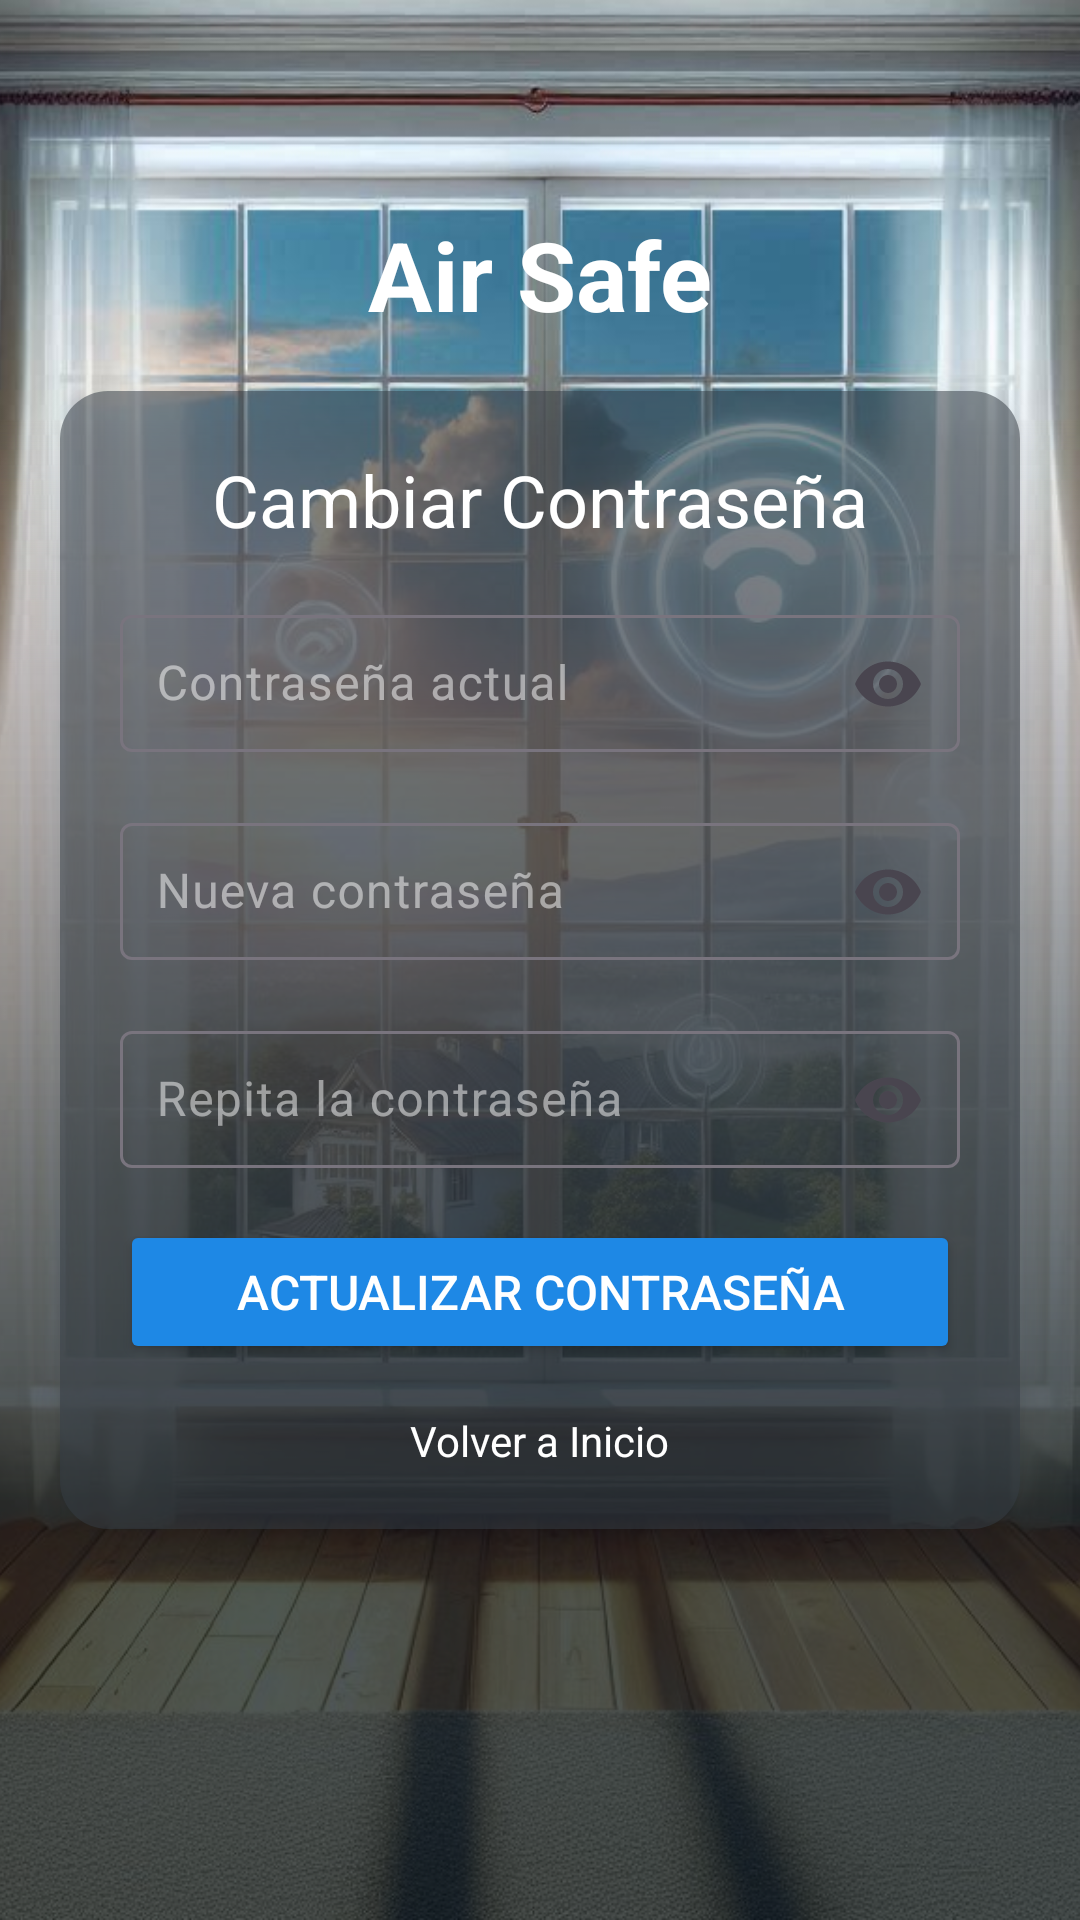

Produce the Android XML layout that renders to this screen, including the resource entries it uses.
<!-- AndroidManifest.xml: application theme Theme.AirSafeEva0212 -->
<!-- res/layout/activity_cambiar_contracena.xml -->
<?xml version="1.0" encoding="utf-8"?>
<androidx.constraintlayout.widget.ConstraintLayout xmlns:android="http://schemas.android.com/apk/res/android"
    xmlns:app="http://schemas.android.com/apk/res-auto"
    xmlns:tools="http://schemas.android.com/tools"
    android:id="@+id/main"
    android:layout_width="match_parent"
    android:layout_height="match_parent"
    tools:context=".CambiarContracenaActivity">

    
    <FrameLayout
        android:layout_width="match_parent"
        android:layout_height="match_parent">

        <ImageView
            android:id="@+id/backgroundImage"
            android:layout_width="match_parent"
            android:layout_height="match_parent"
            android:scaleType="centerCrop"
            android:src="@drawable/img_ventana"
            app:layout_constraintBottom_toBottomOf="parent"
            app:layout_constraintTop_toTopOf="parent" />

        <ImageView
            android:id="@+id/efectoOscuro"
            android:layout_width="match_parent"
            android:layout_height="match_parent"
            android:scaleType="centerCrop"
            android:src="@drawable/fondo"
            app:layout_constraintBottom_toBottomOf="parent"
            app:layout_constraintTop_toTopOf="parent" />

    </FrameLayout>

    
    <TextView
        android:id="@+id/titulo"
        android:layout_width="wrap_content"
        android:layout_height="wrap_content"
        android:layout_marginTop="70dp"
        android:text="@string/air_safe"
        android:textColor="#FFFFFF"
        android:textSize="32sp"
        android:textStyle="bold|normal"
        app:layout_constraintEnd_toEndOf="parent"
        app:layout_constraintStart_toStartOf="parent"
        app:layout_constraintTop_toTopOf="parent" />

    
    <LinearLayout
        android:id="@+id/contentLayout"
        android:layout_width="0dp"
        android:layout_height="wrap_content"
        android:orientation="vertical"
        android:padding="20dp"
        android:background="@drawable/rectangle_2"
        android:elevation="10dp"
        app:layout_constraintTop_toTopOf="parent"
        app:layout_constraintBottom_toBottomOf="parent"
        app:layout_constraintStart_toStartOf="parent"
        app:layout_constraintEnd_toEndOf="parent"
        android:layout_margin="20dp">


        
        <TextView
            android:layout_width="wrap_content"
            android:layout_height="wrap_content"
            android:layout_gravity="center_horizontal"
            android:text="@string/cambiar_contrasena"
            android:textColor="#FFFFFF"
            android:textSize="24sp" />



        <com.google.android.material.textfield.TextInputLayout
            android:layout_width="match_parent"
            android:layout_height="wrap_content"
            android:layout_marginTop="16dp"
            android:hint="Contraseña actual"
            app:endIconMode="password_toggle"
            android:textColor="#FFFFFF"
            android:textColorHint="#80FFFFFF">

            <EditText
                android:id="@+id/password"
                android:layout_width="match_parent"
                android:layout_height="wrap_content"
                android:inputType="textPassword"
                android:padding="12dp"
                android:textColor="#FFFFFF"
                android:textColorHint="#80FFFFFF" />
        </com.google.android.material.textfield.TextInputLayout>

        <com.google.android.material.textfield.TextInputLayout
            android:layout_width="match_parent"
            android:layout_height="wrap_content"
            android:layout_marginTop="16dp"
            android:hint="Nueva contraseña"
            app:endIconMode="password_toggle"
            android:textColor="#FFFFFF"
            android:textColorHint="#80FFFFFF">

            <EditText
                android:id="@+id/newpassword"
                android:layout_width="match_parent"
                android:layout_height="wrap_content"
                android:inputType="textPassword"
                android:padding="12dp"
                android:textColor="#FFFFFF"
                android:textColorHint="#80FFFFFF" />
        </com.google.android.material.textfield.TextInputLayout>

        <com.google.android.material.textfield.TextInputLayout
            android:layout_width="match_parent"
            android:layout_height="wrap_content"
            android:layout_marginTop="16dp"
            android:hint="@string/repita_la_contrasena"
            app:endIconMode="password_toggle"
            android:textColor="#FFFFFF"
            android:textColorHint="#80FFFFFF">

            <EditText
                android:id="@+id/newpassword2"
                android:layout_width="match_parent"
                android:layout_height="wrap_content"
                android:inputType="textPassword"
                android:padding="12dp"
                android:textColor="#FFFFFF"
                android:textColorHint="#80FFFFFF" />
        </com.google.android.material.textfield.TextInputLayout>

        
        <Button
            android:id="@+id/btnActualizar"
            android:layout_width="match_parent"
            android:layout_height="wrap_content"
            android:layout_marginTop="16dp"
            android:backgroundTint="#1E88E5"
            android:padding="12dp"
            android:text="Actualizar Contraseña"
            android:textColor="#FFFFFF"
            android:textSize="16sp" />

        
        <TextView
            android:id="@+id/volverInicioBTN"
            android:layout_width="wrap_content"
            android:layout_height="wrap_content"
            android:layout_gravity="center_horizontal"
            android:layout_marginTop="16dp"
            android:text="Volver a Inicio"
            android:textColor="#FFFFFF"
            android:textSize="14sp" />


    </LinearLayout>


</androidx.constraintlayout.widget.ConstraintLayout>
<!-- resources referenced by this layout -->
<resources>
  <!-- drawable fondo (drawable) -->
  <?xml version="1.0" encoding="utf-8"?>
  <vector
      xmlns:android="http://schemas.android.com/apk/res/android"
      xmlns:aapt="http://schemas.android.com/aapt"
      android:width="1080dp"
      android:height="1920dp"
      android:viewportWidth="1080"
      android:viewportHeight="1920">
  
      <group>
          <clip-path android:pathData="M0 0H1080V1920H0V0Z" />
  
          <group
              android:translateX="1"
              android:translateY="0"
              android:pivotX="540"
              android:pivotY="960"
              android:scaleX="2"
              android:scaleY="2"
              android:rotation="90">
  
              <path android:pathData="M0 0V1920H1080V0">
                  <aapt:attr name="android:fillColor">
                      <gradient
                          android:type="linear"
                          android:fillAlpha="0.82"
                          android:startX="270"
                          android:startY="960"
                          android:endX="810"
                          android:endY="960">
  
                          <item android:color="#00FFFFFF" android:offset="0" />
                          <item android:color="#758A8C99" android:offset="0.235" />
                          <item android:color="#9A29333C" android:offset="0.68" />
                          <item android:color="#B0000C14" android:offset="1" />
                      </gradient>
                  </aapt:attr>
              </path>
          </group>
      </group>
  </vector>
  <!-- drawable img_ventana: jpeg bitmap (drawable, 179460 bytes) -->
  <!-- drawable rectangle_2 (drawable) -->
  <?xml version="1.0" encoding="utf-8"?>
  <shape xmlns:android="http://schemas.android.com/apk/res/android">
      
      <solid android:color="#85373F45" />
      
      <corners android:radius="16dp" />
      
      <padding android:left="8dp" android:top="8dp" android:right="8dp" android:bottom="8dp" />
  
  
  </shape>
  <string name="air_safe">Air Safe</string>
  <string name="cambiar_contrasena">Cambiar Contraseña</string>
  <string name="repita_la_contrasena">Repita la contraseña</string>
  <style name="Theme.AirSafeEva0212" parent="Base.Theme.AirSafeEva0212" />
  <style name="Base.Theme.AirSafeEva0212" parent="Theme.Material3.DayNight.NoActionBar">
          
          
      </style>
</resources>
